Run: headless pygame with SDL's dummy video driver; simulated clock (each Clock.tick advances the game by its frame time, no real sleeping); random seed 0; keys injected as events and as key.get_pressed() state; mouse plan: one left click at the window centre at the start of phase 2, then a move to the lower-right quarter at the start of phase 3.
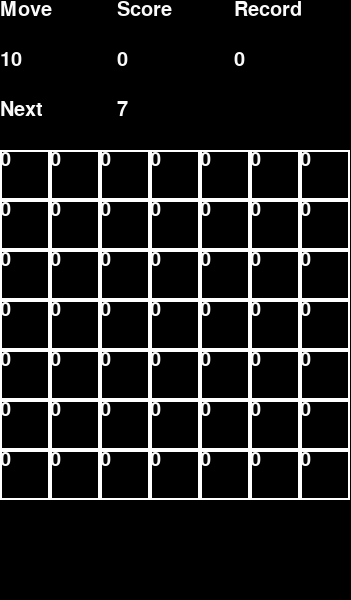
Frame 1 of 4 · flips 1–60 · no input
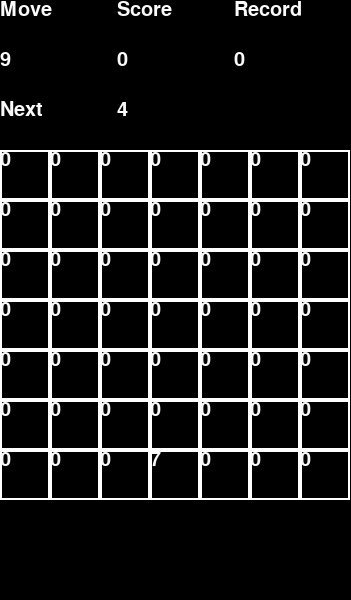
Frame 2 of 4 · flips 61–180 · clicked the window centre · tapped SPACE, RETURN · held RIGHT (→), D
Frame 3 of 4 · flips 181–300 · moved the mouse to the lower-right quarter · held DOWN (↓), S · screen unchanged from frame 2, image omitted
Frame 4 of 4 · flips 301–420 · held LEFT (←), A, UP (↑), W · screen unchanged from frame 3, image omitted

The pygame program that drew these frames:

# !/usr/bin/python

import pygame
import time
import sys
import random

pygame.init()
pygame.display.set_caption("Numbers")
screen = pygame.display.set_mode((351, 600), 0, 32)
size = 7
cellSize = 50
gameTable = []
for i in range(size):
    gameTable.append([0] * size)
currentNumber = random.randint(1, size)
moveCount = 10
score = 0
bestScore = 0
myFont = pygame.font.SysFont("Monospace", 30)


def update():
    return


def draw():
    screen.fill((0, 0, 0))
    for i in range(size):
        for j in range(size):
            pygame.draw.rect(screen, (255, 255, 255), (i * cellSize, j * cellSize + 3 * cellSize, cellSize, cellSize),
                             2)
            text = myFont.render(str(gameTable[i][j]), 1, (250, 250, 250))
            screen.blit(text, (i * cellSize, j * cellSize + 3 * cellSize, cellSize, cellSize))

    labelMove = myFont.render("Move", 1, (250, 250, 250))
    screen.blit(labelMove, (0, 0, 351 / 3, cellSize))
    screen.blit(myFont.render(str(moveCount), 1, (250, 250, 250)), (0, cellSize, 351 / 3, cellSize * 2))

    labelScore = myFont.render("Score", 1, (250, 250, 250))
    screen.blit(labelScore, (351 / 3, 0, 351 / 3, cellSize))
    screen.blit(myFont.render(str(score), 1, (250, 250, 250)), (351 / 3, cellSize, 351 / 3, cellSize * 2))

    labelRecord = myFont.render("Record", 1, (250, 250, 250))
    screen.blit(labelRecord, (351 * 2 / 3, 0, 351 / 3, cellSize))
    screen.blit(myFont.render(str(bestScore), 1, (250, 250, 250)), (351 * 2 / 3, cellSize, 351 / 3, cellSize * 2))

    labelNext = myFont.render("Next", 1, (250, 250, 250))
    screen.blit(labelNext, (0, cellSize * 2, 351 / 3, cellSize * 3))
    screen.blit(myFont.render(str(currentNumber), 1, (250, 250, 250)), (351 / 3, cellSize * 2, cellSize, cellSize * 3))

    pygame.display.flip()


while True:
    for event in pygame.event.get():
        if event.type == pygame.QUIT:
            pygame.quit()
            sys.exit(0)
        if event.type == pygame.KEYUP and event.key == pygame.K_ESCAPE:
            pygame.quit()
            sys.exit(0)
        if event.type == pygame.MOUSEBUTTONDOWN:
            i = (int) (event.pos[0] / 50)
            j = size - 1
            while gameTable[i][j] != 0 and j >= 0:
                j -= 1
            if gameTable[i][j] == 0:
                gameTable[i][j] = currentNumber
                currentNumber = random.randint(1, size)
                moveCount -= 1


    update()
    draw()
    time.sleep(0.05)
